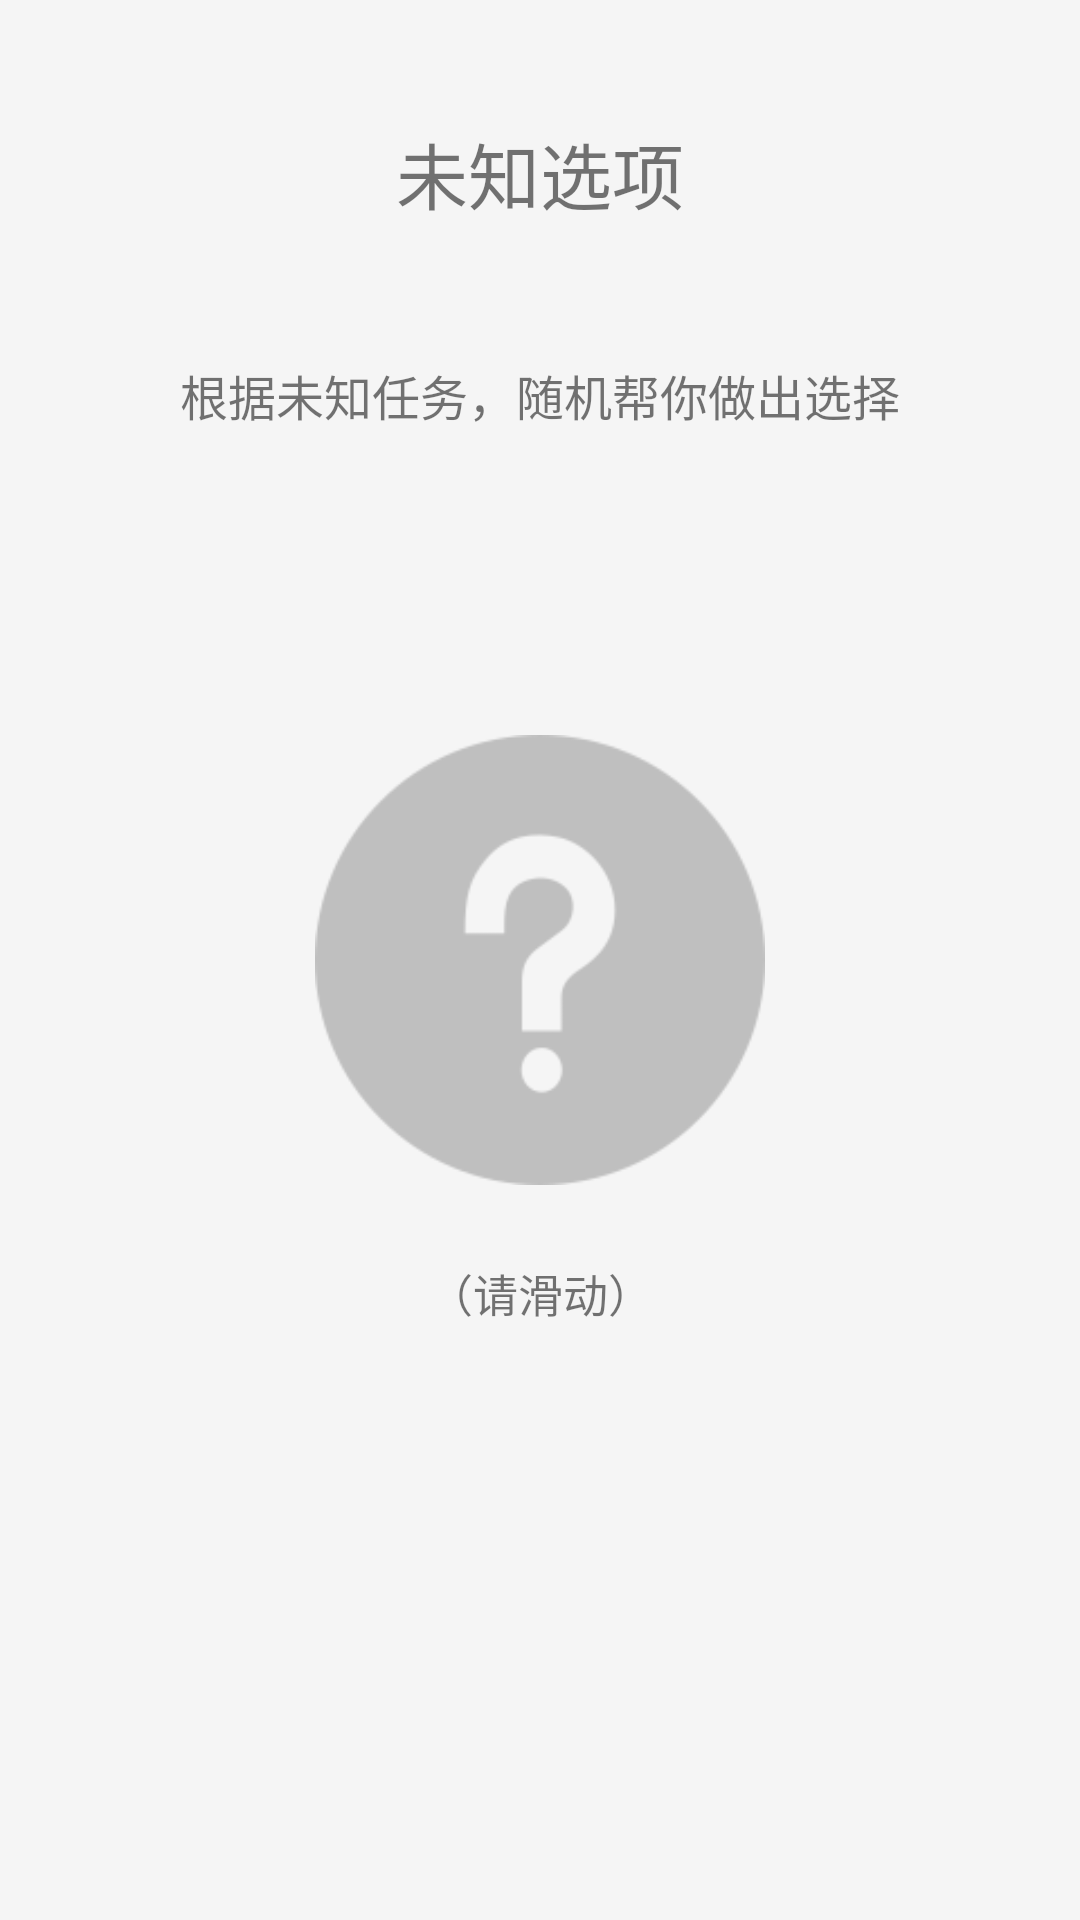

This screen was rendered from an Android layout file. Write that file and the resources it references.
<!-- AndroidManifest.xml: application theme AppTheme -->
<!-- res/layout/fragment_second.xml -->
<?xml version="1.0" encoding="utf-8"?>
<FrameLayout xmlns:android="http://schemas.android.com/apk/res/android"
    xmlns:tools="http://schemas.android.com/tools"
    android:layout_width="match_parent"
    android:padding="20dp"
    android:background="@color/primary_light"
    android:layout_height="match_parent"
    tools:context=".SecondFragment">

    
    <TextView
        android:layout_width="match_parent"
        android:layout_height="wrap_content"
        android:text="@string/fragment21"
        android:layout_marginTop="20dp"
        android:gravity="center"
        android:textSize="24sp" />
    <TextView
        android:layout_width="match_parent"
        android:layout_height="wrap_content"
        android:layout_marginTop="100dp"
        android:gravity="center"
        android:textSize="16sp"
        android:text="@string/fragment22" />

    <ImageView
        android:id="@+id/imageView2"
        android:layout_width="150dp"
        android:layout_height="150dp"
        android:layout_gravity="center"
        android:src="@drawable/unknown" />

    <TextView
        android:layout_width="match_parent"
        android:layout_height="wrap_content"
        android:text="@string/fragment_slide"
        android:layout_marginTop="400dp"
        android:gravity="center"
        android:textSize="15sp"/>

</FrameLayout>
<!-- resources referenced by this layout -->
<resources>
  <color name="primary_light">#F5F5F5</color>
  <!-- drawable unknown: png bitmap (drawable, 12795 bytes) -->
  <string name="fragment21">未知选项</string>
  <string name="fragment22">根据未知任务，随机帮你做出选择</string>
  <string name="fragment_slide">（请滑动）</string>
  <style name="AppTheme" parent="Theme.AppCompat.DayNight.DarkActionBar">
          
          <item name="colorPrimary">@color/divider</item>
          <item name="colorPrimaryDark">@color/divider</item>
          <item name="colorAccent">@color/divider</item>
          <item name="actionBarSize">55dp</item>
          <item name="android:titleTextStyle">@style/titleStyle</item>
  
  
      </style>
  <color name="divider">#7fBDBDBD</color>
  <style name="titleStyle">
          <item name="android:textColor">@color/secondary_text</item>
      </style>
  <color name="secondary_text">#757575</color>
</resources>
